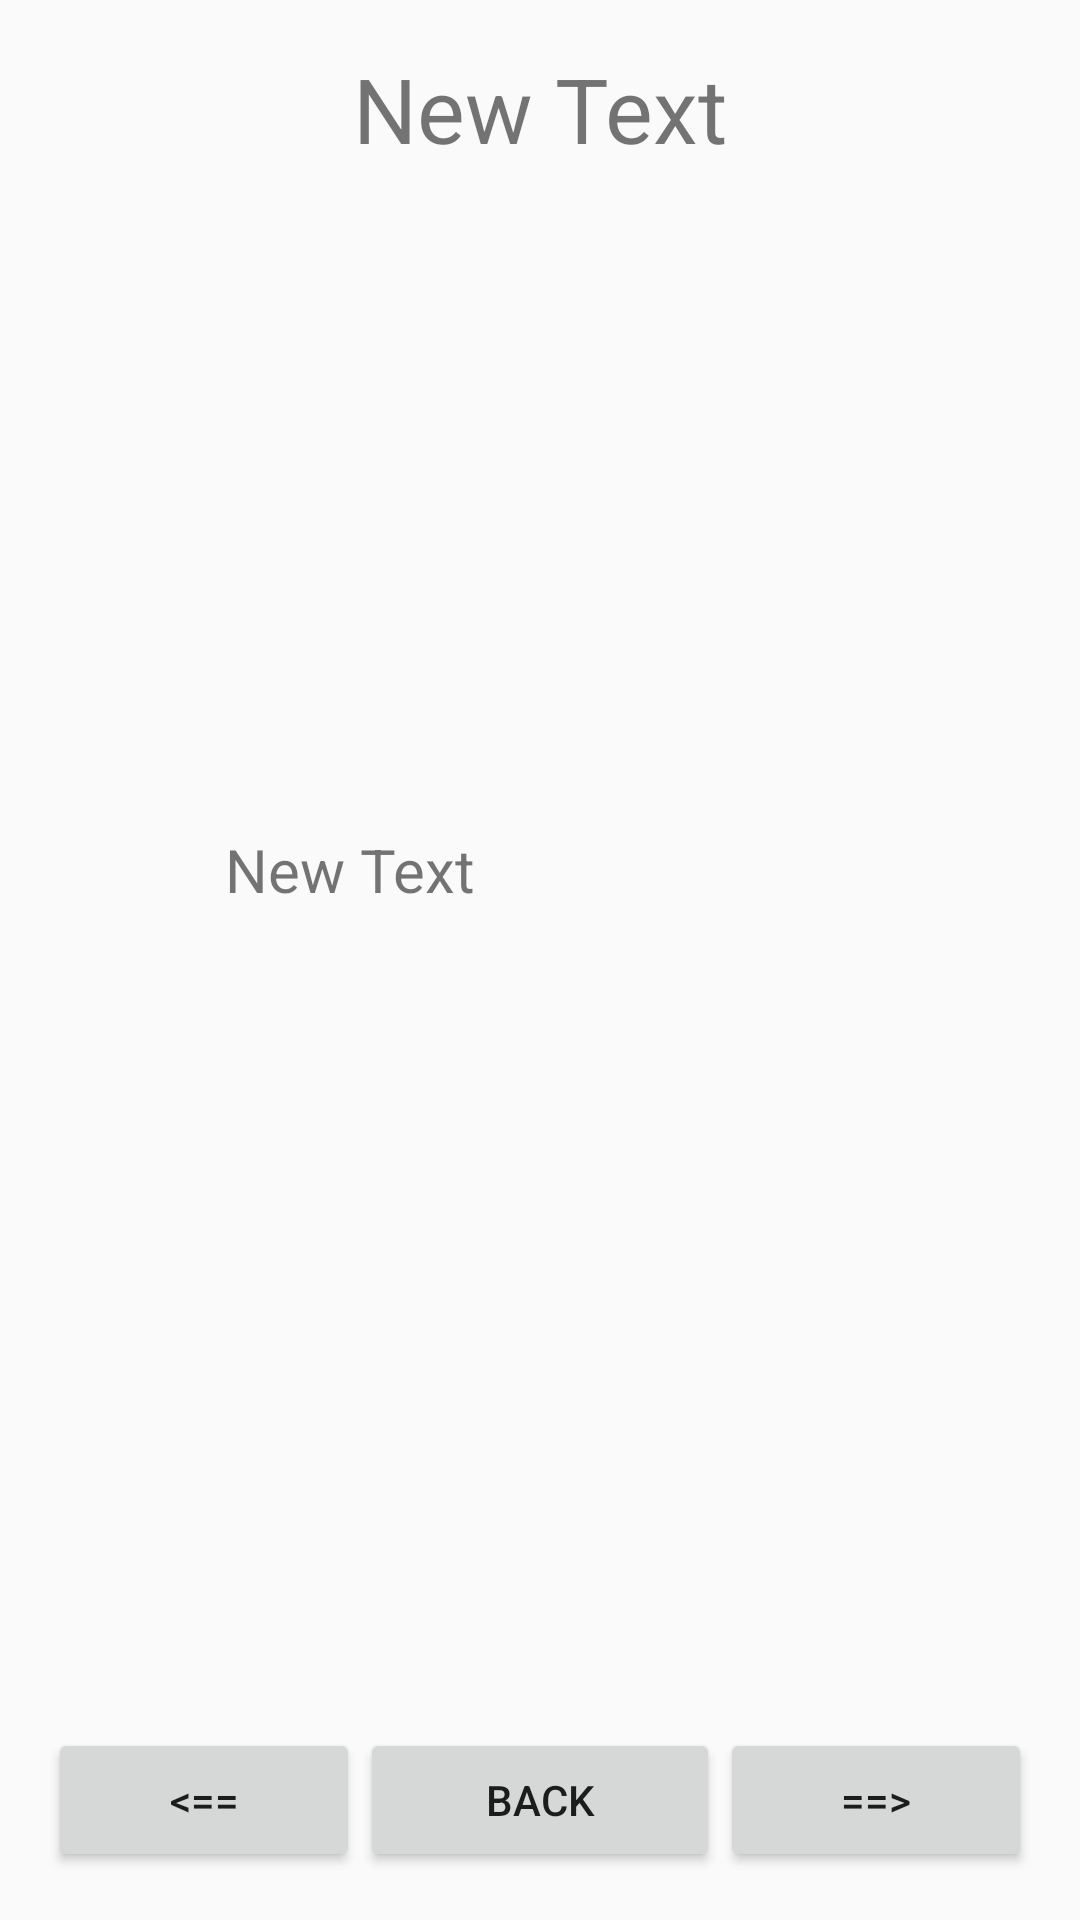

Layout XML and referenced resources for this Android screen:
<!-- AndroidManifest.xml: application theme AppTheme -->
<!-- res/layout/activity_detail.xml -->
<?xml version="1.0" encoding="utf-8"?>
<RelativeLayout xmlns:android="http://schemas.android.com/apk/res/android"
    xmlns:tools="http://schemas.android.com/tools"
    android:layout_width="match_parent"
    android:layout_height="match_parent"
    android:paddingBottom="@dimen/activity_vertical_margin"
    android:paddingLeft="@dimen/activity_horizontal_margin"
    android:paddingRight="@dimen/activity_horizontal_margin"
    android:paddingTop="@dimen/activity_vertical_margin"
    tools:context="com.example.surat.mytraffic.DetailActivity"
    android:background="@drawable/bg25">

    <LinearLayout
        android:orientation="vertical"
        android:layout_width="match_parent"
        android:layout_height="match_parent">

        <TextView
            android:layout_width="wrap_content"
            android:layout_height="wrap_content"
            android:text="New Text"
            android:id="@+id/textView4"
            android:layout_gravity="center_horizontal"
            android:textSize="@dimen/h1" />

        <ImageView
            android:layout_width="@dimen/picture1"
            android:layout_height="@dimen/picture1"
            android:id="@+id/imageView2"
            android:layout_gravity="center_horizontal" />

        <ScrollView
            android:layout_width="250dp"
            android:layout_height="150dp"
            android:id="@+id/scrollView"
            android:layout_gravity="center_horizontal"
            android:padding="20dp">

            <TextView
                android:layout_width="wrap_content"
                android:layout_height="wrap_content"
                android:text="New Text"
                android:id="@+id/textView5"
                android:textSize="@dimen/h2" />
        </ScrollView>
    </LinearLayout>

    <LinearLayout
        android:orientation="horizontal"
        android:layout_width="match_parent"
        android:layout_height="wrap_content"
        android:layout_alignParentBottom="true">

        <Button
            android:layout_width="wrap_content"
            android:layout_height="wrap_content"
            android:text="&lt;=="
            android:id="@+id/button2"
            android:layout_weight="1" />

        <Button
            android:layout_width="wrap_content"
            android:layout_height="wrap_content"
            android:text="BACK"
            android:id="@+id/button3"
            android:layout_weight="2" />

        <Button
            android:layout_width="wrap_content"
            android:layout_height="wrap_content"
            android:text="==>"
            android:id="@+id/button4"
            android:layout_weight="1" />
    </LinearLayout>

</RelativeLayout>
<!-- resources referenced by this layout -->
<resources>
  <dimen name="activity_horizontal_margin">16dp</dimen>
  <dimen name="activity_vertical_margin">16dp</dimen>
  <dimen name="h1">30sp</dimen>
  <dimen name="h2">20sp</dimen>
  <dimen name="picture1">200dp</dimen>
  <style name="AppTheme" parent="Theme.AppCompat.Light.NoActionBar">
          
          <item name="colorPrimary">@color/colorPrimary</item>
          <item name="colorPrimaryDark">@color/colorPrimaryDark</item>
          <item name="colorAccent">@color/colorAccent</item>
      </style>
  <color name="colorPrimary">#3F51B5</color>
  <color name="colorPrimaryDark">#303F9F</color>
  <color name="colorAccent">#FF4081</color>
</resources>
